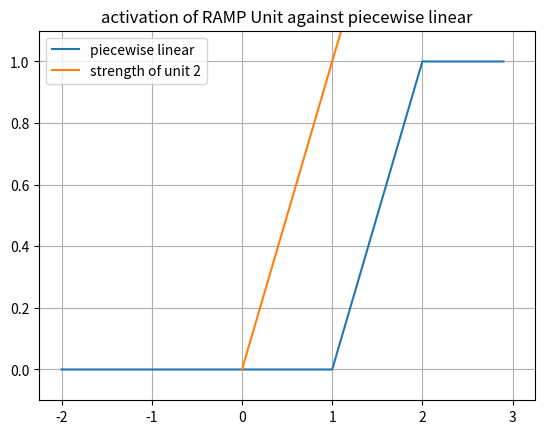
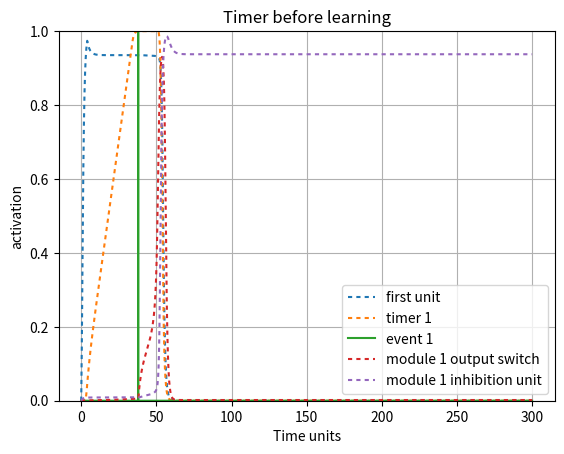
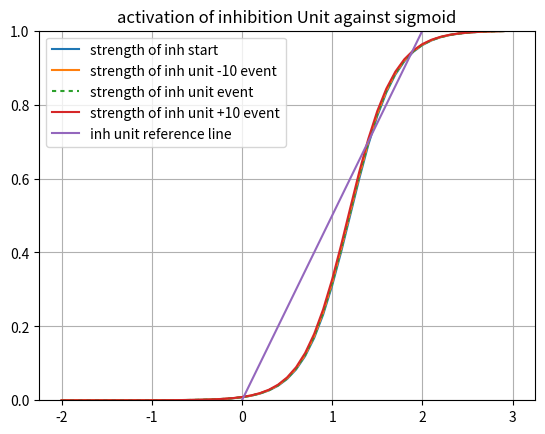
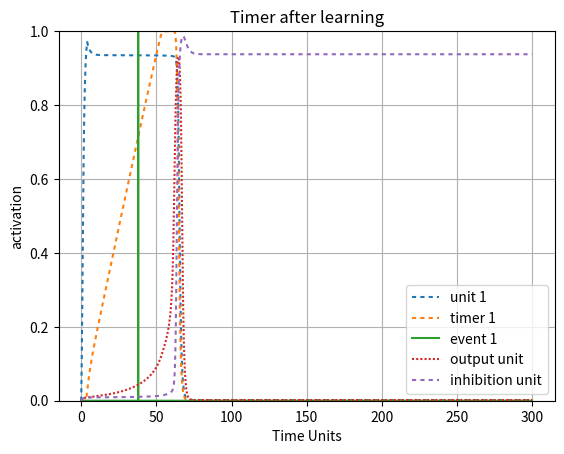

Reproduce these figures in Python, in order.
#!/usr/bin/env python3
# -*- coding: utf-8 -*-
"""
Created on Tue May 18 16:23:45 2021
Single module to demonstrate and perfect the early timer update rule 
@author: Rob Klock
"""

import numpy as np
import matplotlib.pyplot as plt
import math
import sys

sys.path.append('/Users/<user>/Documents/Class/Fall20/SimenLab/simenlab')

def plot_curves(bias, lambd = 4, slf_excitation = 2, v = 0):
    x_axis_vals = np.arange(-2, 3, dt)
    plt.plot(x_axis_vals, graph_sigmoid(lambd, x_axis_vals, bias - v))
    x1 = [0, 3]
    y2 = [0, 1/slf_excitation * 3]
    plt.plot(x1,y2, label = "strength of module 1 OFF")
    plt.ylim([0,1])
    plt.legend([ "sigmoid internal", "strength of unit 4"], loc = 0)
    plt.title("activation of 4 Unit against sigmoid BOT")
    plt.grid('on')
    plt.show() 

def sigmoid(l, total_input, b):
    f = 1/ (1 + np.exp(-l * (total_input - b)))
    return f

def graph_sigmoid(l, I, b):
    f=1/(1+np.exp(-l * (I-b)))
    return f

def sq_error(t, o):
    # T is target (desired) output
    # O is actual output
    return (t - o) ** 2

def state(unit_index, weights, v):
    activations = weights[unit_index,:] @ v
    return activations[0]

def energy(weights, v):
    return (-1/2) * v.T * weights * v

def piecewise_linear(v, bias):
    if ((v - (bias) + .5) <= 0):
        return 0
    elif (((v - (bias) + .5)> 0) and ((v - (bias) + .5) < 1)):
        return ((v - (bias) + .5))
    else:
        return 1
    
def graph_pl(v, bias, c):
    f = np.zeros(v.size)
    for i in range (0, v.size):
        if ((v[i] - (bias)) <= 0):
            f[i] = 0
        elif ((v[i] - (bias))) > 0 and ((v[i] - (bias)) < 1):
            f[i] = ((v[i] - (bias)))
        else:
            f[i] = 1
    return f

def round_up(n, decimals=0):
    multiplier = 10 ** decimals
    return math.ceil(n * multiplier) / multiplier

pBA = np.random.normal(100, 10, 1)
pCA = np.random.normal(300, 10, 1)
pCB = np.random.normal(100, 10, 1)
pBC = np.random.normal(100, 10, 1)

events = {
        "pBA": np.random.normal(50, 5, 1)[0],
        "pCA": np.random.normal(100, 5, 1)[0],
        "pCB": np.random.normal(),
        "pBC": np.random.normal()}
   
# Setup our time series data, which is a series of zeros with two batches of 1's from
# 20-30 and 50-60
dt = .1
total_duration = 300
''' Establish Events '''
data1 = np.zeros((1,round(total_duration/dt)))
data1[0][0:round(4/dt)] = 1
event1 = np.zeros((1,round(total_duration/dt)))
event1[0][round(events["pBA"]/dt)] = 1
event2 = np.zeros((1,round(total_duration/dt)))
event2[0][round(events["pCA"]/dt)] = 1


stretch = 1
ramp_bias = 1
lmbd = 4
weights = np.array([[2,     0,  0,   -.4],         # 1->1, 2->1, 3->1 4->1
                    [.57,    1,  0,   -.4],      # 1->2, 2->2, 3->2
                    [0,     .5, 2,   -.4],     #2->3, 3->3
                    [0,     0,  1,    2]])      
                     
                           
                         
 
beta = 1.2
inhibition_unit_bias = 1.2
third_unit_beta = 1.1
v = np.array([np.zeros(weights.shape[0])]).T 
v_test = np.array([np.zeros(weights.shape[0])]).T 
v_hist = np.array([np.zeros(weights.shape[0])]).T 
v_hist_test = np.array([np.zeros(weights.shape[0])]).T 
net_in = np.zeros(weights.shape[0])
noise = 0.00
steps = 0 
tau = 1
delta_A = 0
l = np.array([[lmbd, lmbd, lmbd, lmbd, lmbd, lmbd, lmbd, lmbd]]).T   
#l = np.full([ weights.shape[0] ], lmbd).T  
interval_1_slope = 1
bias = np.array([[beta, ramp_bias, beta, inhibition_unit_bias, beta, ramp_bias, beta, inhibition_unit_bias]]).T 
 
net_in_test = np.zeros(weights.shape[0])
timer_learn_1 = True  
timer_learn_2 = True  
early_1 = False
early_2 = False
SN1 = 0
for i in range (0, data1.size):
    net_in = weights @ v      
    # Transfer functions
    net_in[0] = sigmoid(l[0], data1[0][i] + net_in[0], bias[0])    
    net_in[1] = piecewise_linear(net_in[1], bias[1])
    net_in[2:4] = sigmoid(l[2:4], net_in[2:4], bias[2:4])      
    dv = (1/tau) * ((-v + net_in) * dt) + (noise * np.sqrt(dt) * np.random.normal(0, 1, (weights.shape[0],1)))  # Add noise using np.random
    v = v + dv            
    v_hist = np.concatenate((v_hist,v), axis=1)
    z = .93
    """=== Early Timer Update Rules ==="""
    early_threshold = .99
    if timer_learn_1 and i < round(events["pBA"]/dt):
        v[2] = 0
    
    if i == round(events["pBA"]/dt):
        print("should stop here")
    
    if (v[1] >= early_threshold) and timer_learn_1 == True:
        early_1 = True
        if i < round(events["pBA"]/dt):
            # We're still in the interval, so we keep updating
            # Drift for PL assuming a slope of 1
            drift = ((weights[1][0] * early_threshold) - bias[1] + .5) 
            d_A = (- (drift ** 2)/z) * dt
            weights[1][0] = weights[1][0] + d_A  
            # print("i: ", i, "weight: ",weights[1][0])
        else:
            print("early")
            timer_learn_1 = False
            print("else: ",weights[1][0])               
#    if i < round(events["pBA"]/dt):
#        timer_learn_1 = False
    #print("i: ", i, "weight: ",weights[1][0])         
    """=== Late Timer Update Rules ==="""                
    if (v[1] > 0) and (i > round(events["pBA"]/dt)) and (timer_learn_1 == True) and (not early_1):
#         If we hit our target late
#         Do the late update
        timer_learn_1 = False
        z = .99
        Vt = net_in[1][-1]
        v[2] = 1
        # drift = (weights[1][0] - bias[1] + .5)
        """=== LOOK HERE! Timer Update Rules ==="""
        drift = ((weights[1][0] * v[0]) - bias[1] + .5)
        d_A = drift * ((z-Vt)/Vt)
        weights[1][0] = weights[1][0] + d_A
        print(weights[1][0])
        print("late")
        print("new weights", weights[1][0])
###

x_axis_vals = np.arange(-2, 3, dt)
plt.figure()
plt.plot(x_axis_vals, graph_pl(x_axis_vals, bias[1], 1))
x1 = [0, 3]
y2 = [0, 1/weights[1,1] * 3]
plt.plot(x1,y2, label = "strength of unit 2")
plt.ylim([-.1,1.1])
plt.legend([ "piecewise linear", "strength of unit 2"], loc = 0)
plt.title("activation of RAMP Unit against piecewise linear")
plt.grid('on')
plt.show()

plt.figure()
activation_plot_xvals = np.arange(0, total_duration, dt)
plt.plot(activation_plot_xvals, v_hist[0,0:-1], dashes = [2,2]) 
plt.plot(activation_plot_xvals, v_hist[1,0:-1], dashes = [2,2]) 
plt.plot(activation_plot_xvals, event1[0])
#plt.plot(activation_plot_xvals, event2[0])
plt.plot(activation_plot_xvals, v_hist[2,0:-1], dashes = [2,2]) 
plt.plot(activation_plot_xvals, v_hist[3,0:-1], dashes = [2,2]) 
#plt.plot(activation_plot_xvals, v_hist[5,0:-1], dashes = [1,1])
#plt.plot(activation_plot_xvals, v_hist[6,0:-1], dashes = [2,2]) 
#plt.plot(activation_plot_xvals, v_hist[7,0:-1], dashes = [2,2])  
plt.ylim([0,1])
#plt.plot(v2_v1_diff, dashes = [5,5])
plt.legend(["first unit", "timer 1", "event 1", "module 1 output switch",  "module 1 inhibition unit"], loc=0)
plt.ylabel("activation")
plt.xlabel("Time units")
plt.title("Timer before learning")
plt.grid('on')
plt.show()

x_axis_vals = np.arange(-2, 3, dt)
plt.figure()
plt.plot(x_axis_vals, graph_sigmoid(l[3], x_axis_vals, bias[3] - v_hist[3][1]))
plt.plot(x_axis_vals, graph_sigmoid(l[3], x_axis_vals, bias[3] - v_hist[3][round(events["pBA"]/dt) - 100]))
plt.plot(x_axis_vals, graph_sigmoid(l[3], x_axis_vals, bias[3] - v_hist[3][round(events["pBA"]/dt)]), dashes=[2,2])
plt.plot(x_axis_vals, graph_sigmoid(l[3], x_axis_vals, bias[3] - v_hist[3][round(events["pBA"]/dt) + 100]))
x1 = [0, 3]
y2 = [0, 1/weights[3,3] * 3]
plt.plot(x1,y2, label = "strength of inh unit")
plt.ylim([0,1])
plt.legend(["strength of inh start", "strength of inh unit -10 event", "strength of inh unit event","strength of inh unit +10 event", "inh unit reference line"], loc = 0)
plt.title("activation of inhibition Unit against sigmoid")
plt.grid('on')
plt.show() 
        
v = np.array([np.zeros(weights.shape[0])]).T 
v_test = np.array([np.zeros(weights.shape[0])]).T 
v_hist_test = np.array([np.zeros(weights.shape[0])]).T 
net_in_test = np.zeros(weights.shape[0])
data1 = np.zeros((1,round(total_duration/dt)))
data1[0][0:round(4/dt)] = .95

for i in range (0, data1.size):
    net_in_test = weights @ v_test      
    # Transfer functions
    net_in_test[0] = sigmoid(l[0], data1[0][i] + net_in_test[0], bias[0])    
    net_in_test[1] = piecewise_linear(net_in_test[1], bias[1])
    net_in_test[2:4] = sigmoid(l[2:4], net_in_test[2:4], bias[2:4])

    dv = (1/tau) * ((-v_test + net_in_test) * dt) + (noise * np.sqrt(dt) * np.random.normal(0, 1, (weights.shape[0],1)))  # Add noise using np.random
    v_test = v_test + dv            
    v_hist_test = np.concatenate((v_hist_test,v_test), axis=1)
    
plt.figure()
activation_plot_xvals = np.arange(0, total_duration, dt)
plt.plot(activation_plot_xvals, v_hist_test[0,0:-1], dashes = [2,2]) 
plt.plot(activation_plot_xvals, v_hist_test[1,0:-1], dashes = [2,2]) 
plt.plot(activation_plot_xvals, event1[0])
# plt.plot(activation_plot_xvals, event2[0])
plt.plot(activation_plot_xvals, v_hist_test[2,0:-1], dashes = [1,1])
plt.plot(activation_plot_xvals, v_hist_test[3,0:-1], dashes = [2,2]) 
plt.ylim([0,1])
#plt.plot(v2_v1_diff, dashes = [5,5])
plt.legend(["unit 1", "timer 1", "event 1", "output unit", "inhibition unit"], loc=0)
plt.ylabel("activation")
plt.xlabel("Time Units")
plt.title("Timer after learning")
plt.grid('on')
plt.show()